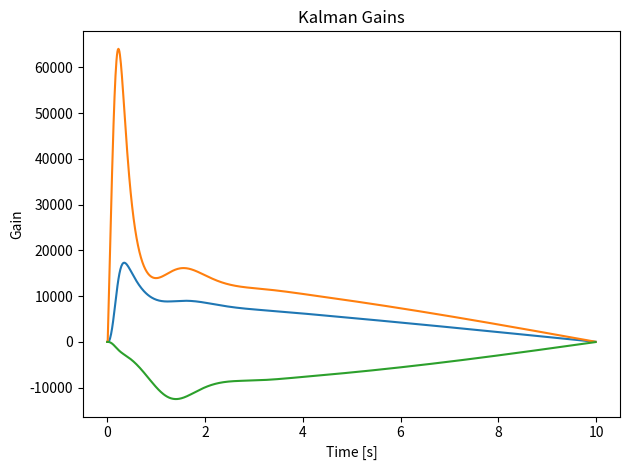

The matplotlib source for this figure:
#!/usr/bin/env python
import numpy as np
import matplotlib.pyplot as plt

__author__ = "Min Sung Ahn"
__date__ = "13 MAR 2016"


# ============================================================================
# Global Configurations
# ============================================================================
display_plot = False
display_plot = True
single_run_plot = False
single_run_plot = True


# ============================================================================
# Global Constants
# ============================================================================
V_C = 300.0  # [ft/sec]
T_F = 10.0  # [sec]
R1 = 15.0*(10.0**(-6))  # [rad^2 sec]
R2 = 1.67*(10.0**(-3))  # [rad^2 sec^3]
TAU = 2.0  # [sec]
W = 100.0**2  # [(ft/sec^2)^2]
DT = 0.01  # [sec]
T = np.arange(0.0, 10.0, DT)  # [sec]
A_MEAN = 0.0
A_VAR = 100.0**2
Y_MEAN = 0.0
Y_VAR = 0.0**2
V_MEAN = 0.0
V_VAR = 200.0**2


# Ref. Stochastic Processes, Estimation, and Control pg. 313
# by Jason L. Speyer & Walter H. Chung
# ============================================================================
# State Space
# ============================================================================
F = np.array([[0.0, 1.0, 0.0],
              [0.0, 0.0, -1.0],
              [0.0, 0.0, -(1.0/TAU)]])
B = np.array([[0.0], [1.0], [0.0]])
G = np.array([[0.0], [0.0], [1.0]])


# ============================================================================
# Initial Values
# ============================================================================
H_init = np.array([[1.0/(V_C*T_F), 0.0, 0.0]])
V_init = R1 + (R2/(T_F**2))
y_init = 0.0
v_init = np.random.normal(V_MEAN, np.sqrt(V_VAR))
at_init = np.random.normal(0.0, np.sqrt(A_VAR))

N_MEAN = 0.0
N_VAR = V_init/DT
n = np.random.normal(N_MEAN, np.sqrt(N_VAR))  # Noise

W_at = np.random.normal(A_MEAN, np.sqrt(A_VAR/DT))


# ============================================================================
# Kalman Filter
# ============================================================================
P_init = np.array([[0.0, 0.0, 0.0],
                   [0.0, 200.0**2, 0.0],
                   [0.0, 0.0, 100.0**2]])
P_history = np.zeros((3, 3, T.size))
K_history = np.zeros((3, 1, T.size))
Z_history = np.zeros(T.size)
x_hat_history = np.zeros((3, 1, T.size))
dx_hat_history = np.zeros((3, 1, T.size))
x_history = np.zeros((3, 1, T.size))
dx_history = np.zeros((3, 1, T.size))
err_history = np.zeros((3, 1, T.size))
residual = np.zeros((1, T.size))

P_history[:, :, 0] = P_init
K_history[:, :, 0] = np.dot(np.dot(P_init, H_init.transpose()), (V_init**(-1)))

# Initialize actual states
x_history[:, :, 0] = np.array([[y_init], [v_init], [at_init]])
dx_history[:, :, 0] = np.dot(F, x_history[:, :, 0]) + np.dot(G, W_at)
Z_history[0] = np.dot(H_init, x_history[:, :, 0]) + n  # z = theta + n

# Initialize estimate states
x_hat_history[:, :, 0] = np.array([[0, 0, 0]]).transpose()
dx_hat_history[:, :, 0] = np.dot(F, x_hat_history[:, :, 0]) + \
                          np.dot(K_history[:, :, 0], \
                          (Z_history[0] - np.dot(H_init, x_hat_history[:, :, 0])))
err_history[:, :, 0] = np.array([[0, 0, 0]]).transpose()

for idx in range(0, len(T)-1):
    H = np.array([[1.0/(V_C*(T_F-T[idx])), 0.0, 0.0]])
    V = R1 + (R2/((T_F-T[idx])**2))

    # Update Variance
    P_dot = np.dot(F, P_history[:, :, idx]) + \
            np.dot(P_history[:, :, idx], F.transpose()) - \
            np.dot(np.dot(np.dot(np.dot(P_history[:, :, idx], H.transpose()), V**(-1)), H), P_history[:, :, idx]) + \
            np.dot(np.dot(G, W), G.transpose())
    P_history[:, :, idx+1] = P_history[:, :, idx] + np.dot(P_dot, DT)

    # Update Kalman Gain
    K_history[:, :, idx+1] = np.dot(np.dot(P_history[:, :, idx], H.transpose()), (V**(-1)))

    # Update with new iteration of noise
    n = np.random.normal(N_MEAN, np.sqrt(V/DT))
    W_at = np.random.normal(A_MEAN, np.sqrt(A_VAR/DT))

    # Update actual states
    dx_history[:, :, idx+1] = np.dot(F, x_history[:, :, idx]) + \
                              np.dot(G, W_at)
    x_history[:, :, idx+1] = x_history[:, :, idx] + dx_history[:, :, idx+1]*DT
    Z_history[idx+1] = np.dot(H, x_history[:, :, idx+1]) + n

    # Update estimate states
    dx_hat_history[:, :, idx+1] = np.dot(F, x_hat_history[:, :, idx]) + \
                                  K_history[:, :, idx+1] * \
                                  (Z_history[idx+1] - np.dot(H, x_hat_history[:, :, idx]))
    x_hat_history[:, :, idx+1] = x_hat_history[:, :, idx] + dx_hat_history[:, :, idx+1]*DT

    # Residual & Error
    # dr(t) = dz(t) - H(t)*xhat(t)*dt)
    residual[:, idx+1] = Z_history[idx+1] - \
                         np.dot(H, x_hat_history[:, :, idx+1])
    err_history[:, :, idx+1] = x_hat_history[:, :, idx+1] - x_history[:, :, idx+1]


# ============================================================================
# Plots
# ============================================================================
print("Printing plots...")
if display_plot == 1 and single_run_plot == 1:
    plt.figure(1)
    plt.title('Kalman Gains')
    plt.plot(T, K_history[0, :, :].transpose())
    plt.plot(T, K_history[1, :, :].transpose())
    plt.plot(T, K_history[2, :, :].transpose())
    plt.ylabel('Gain')
    plt.xlabel('Time [s]')
    plt.tight_layout()
    plt.show()


print("Missile State Estimation Done")